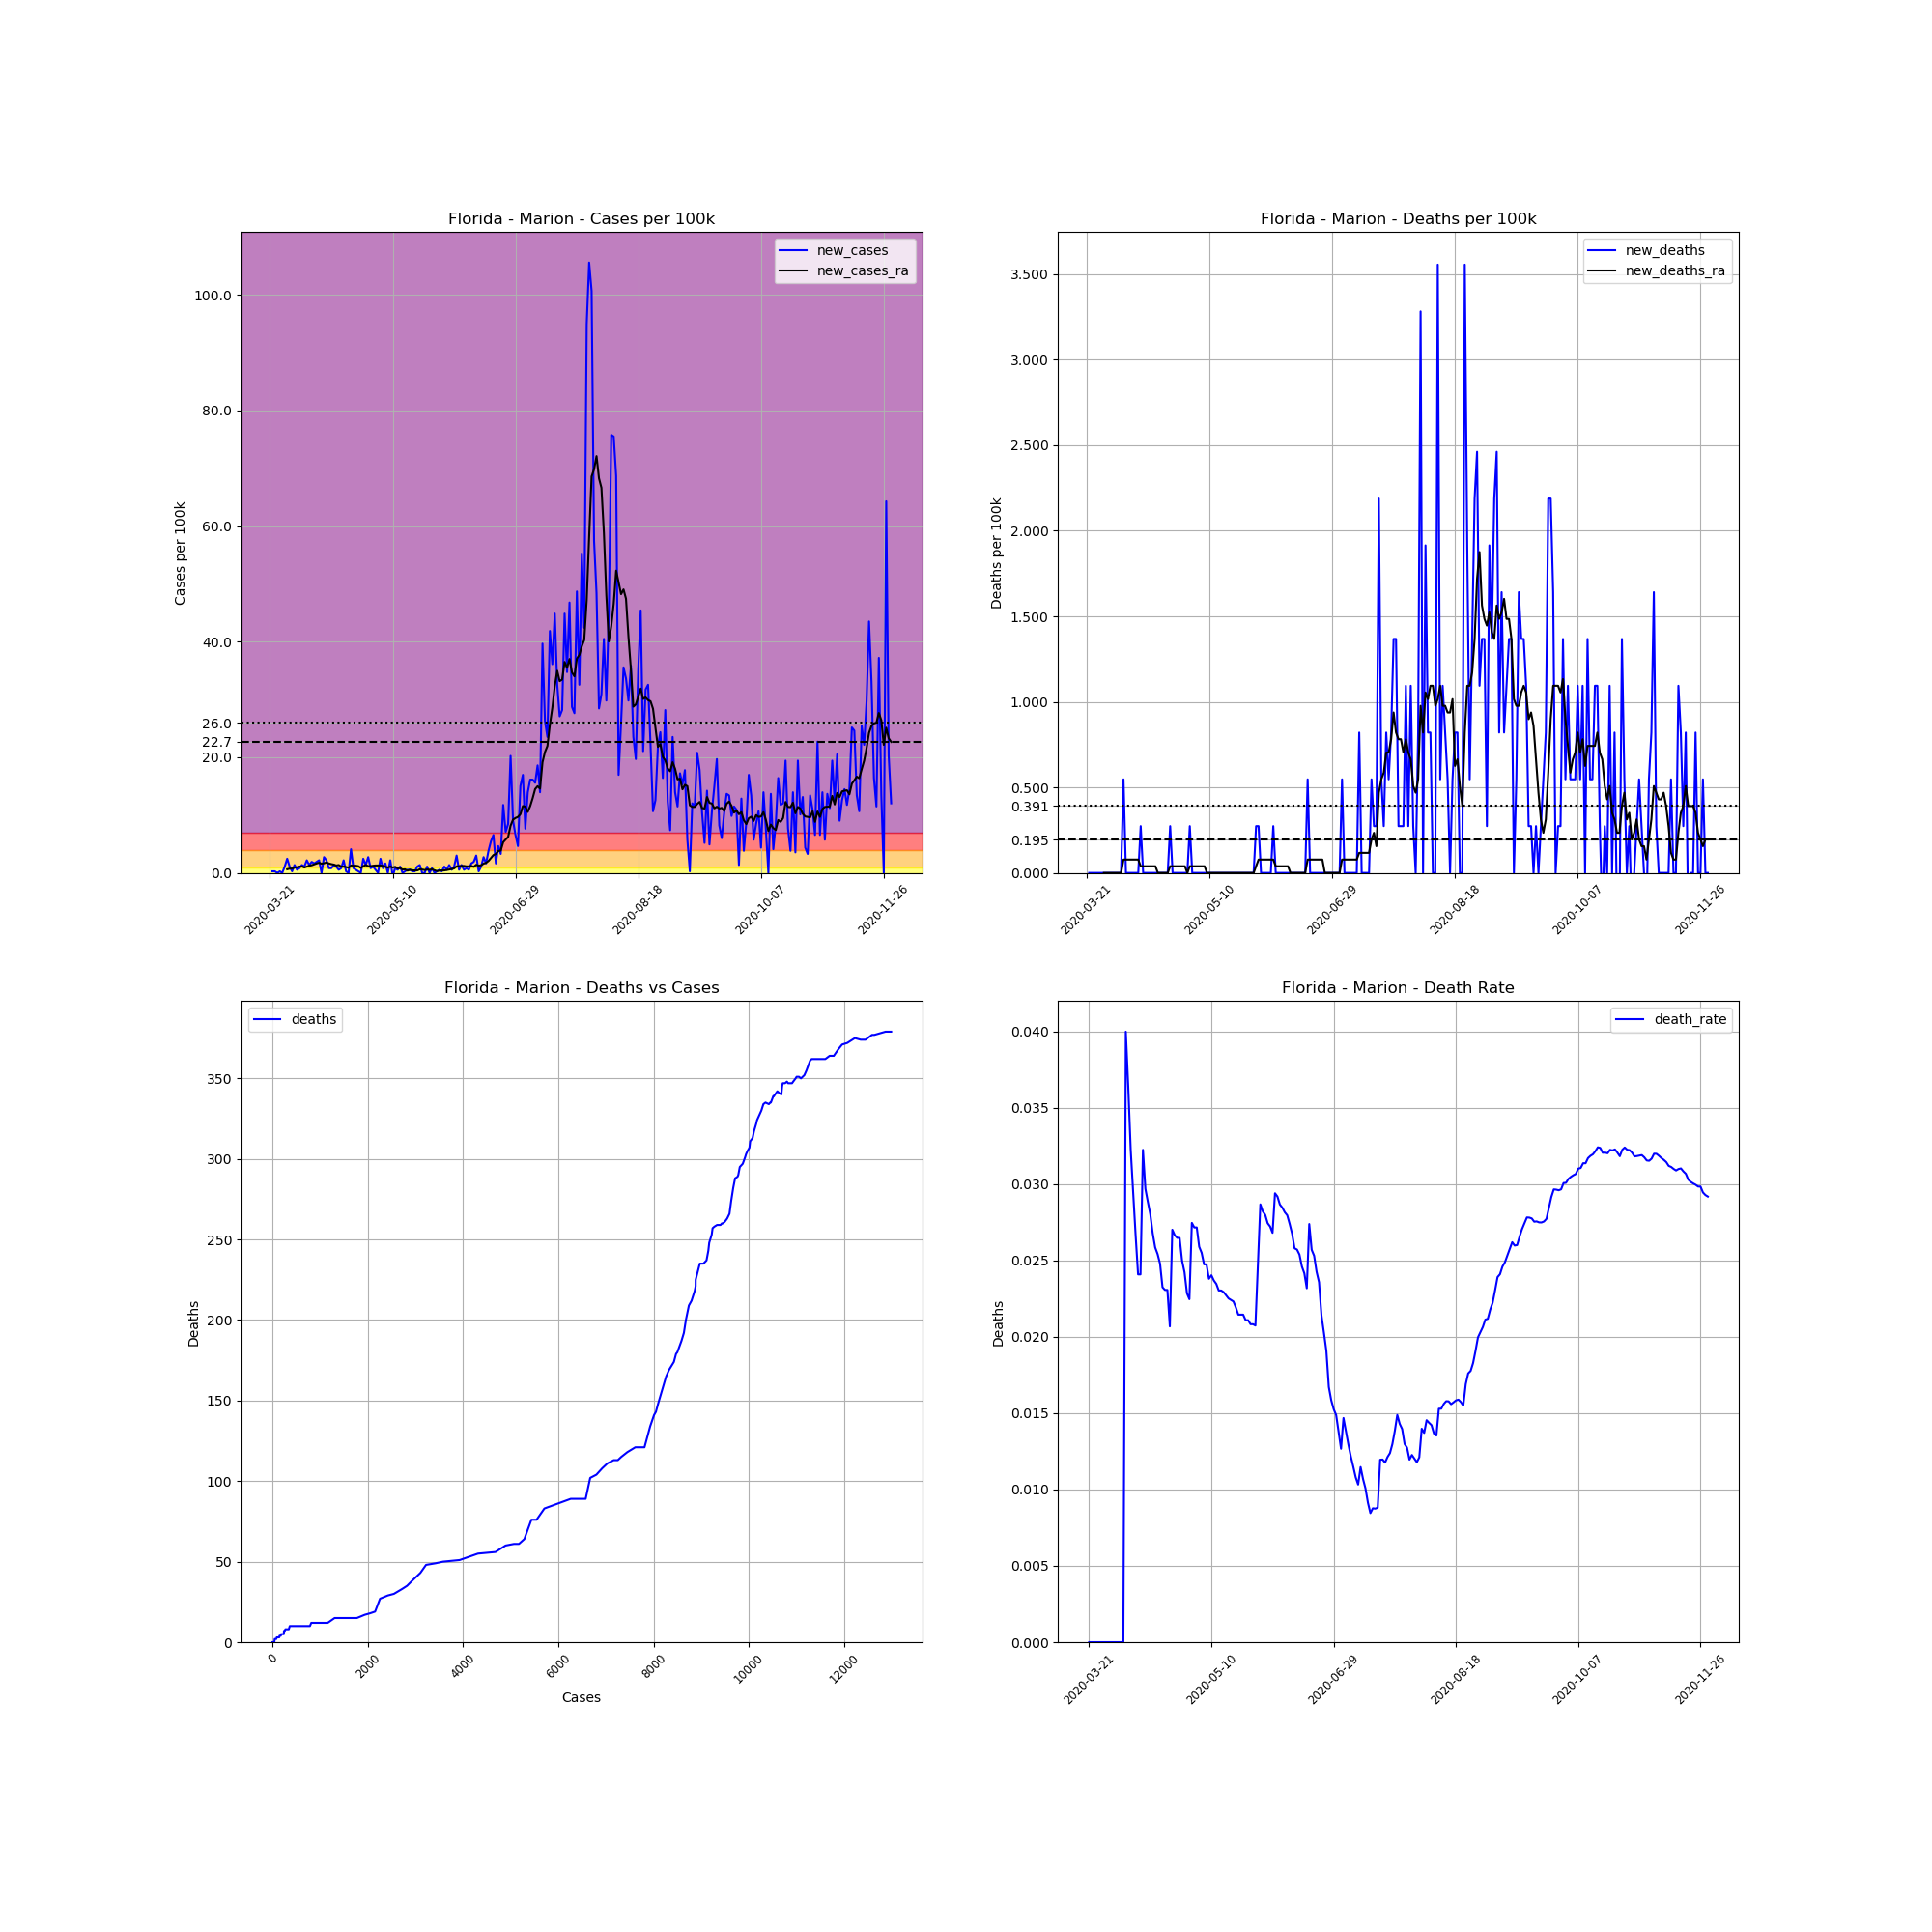

Values plotted in this chart, from the file beside it:
, date, county, state, fips, cases, deaths, COUNTY, STNAME, CTYNAME, POPESTIMATE2019, cases_per_100k, deaths_per_100k, death_rate, new_cases, new_deaths, new_cases_ra, new_deaths_ra
237628, 2020-03-21, Marion, Florida, 12083, 2, 0.0, 83, Florida, Marion, 365579, 0.5471, 0.0, 0.0, , , , 
237629, 2020-03-22, Marion, Florida, 12083, 3, 0.0, 83, Florida, Marion, 365579, 0.8206, 0.0, 0.0, 0.2735, 0.0, , 
237630, 2020-03-23, Marion, Florida, 12083, 4, 0.0, 83, Florida, Marion, 365579, 1.094, 0.0, 0.0, 0.2735, 0.0, , 
237631, 2020-03-24, Marion, Florida, 12083, 4, 0.0, 83, Florida, Marion, 365579, 1.094, 0.0, 0.0, 0.0, 0.0, , 
237632, 2020-03-25, Marion, Florida, 12083, 5, 0.0, 83, Florida, Marion, 365579, 1.368, 0.0, 0.0, 0.2735, 0.0, , 
237633, 2020-03-26, Marion, Florida, 12083, 5, 0.0, 83, Florida, Marion, 365579, 1.368, 0.0, 0.0, 0.0, 0.0, , 
237634, 2020-03-27, Marion, Florida, 12083, 9, 0.0, 83, Florida, Marion, 365579, 2.462, 0.0, 0.0, 1.094, 0.0, , 
237635, 2020-03-28, Marion, Florida, 12083, 18, 0.0, 83, Florida, Marion, 365579, 4.924, 0.0, 0.0, 2.462, 0.0, 0.6252, 0.0
237636, 2020-03-29, Marion, Florida, 12083, 22, 0.0, 83, Florida, Marion, 365579, 6.018, 0.0, 0.0, 1.094, 0.0, 0.7425, 0.0
237637, 2020-03-30, Marion, Florida, 12083, 23, 0.0, 83, Florida, Marion, 365579, 6.291, 0.0, 0.0, 0.2735, 0.0, 0.7425, 0.0
237638, 2020-03-31, Marion, Florida, 12083, 28, 0.0, 83, Florida, Marion, 365579, 7.659, 0.0, 0.0, 1.368, 0.0, 0.9378, 0.0
237639, 2020-04-01, Marion, Florida, 12083, 30, 0.0, 83, Florida, Marion, 365579, 8.206, 0.0, 0.0, 0.5471, 0.0, 0.9769, 0.0
237640, 2020-04-02, Marion, Florida, 12083, 33, 0.0, 83, Florida, Marion, 365579, 9.027, 0.0, 0.0, 0.8206, 0.0, 1.094, 0.0
237641, 2020-04-03, Marion, Florida, 12083, 38, 0.0, 83, Florida, Marion, 365579, 10.39, 0.0, 0.0, 1.368, 0.0, 1.133, 0.0
237642, 2020-04-04, Marion, Florida, 12083, 42, 0.0, 83, Florida, Marion, 365579, 11.49, 0.0, 0.0, 1.094, 0.0, 0.9378, 0.0
237643, 2020-04-05, Marion, Florida, 12083, 50, 2.0, 83, Florida, Marion, 365579, 13.68, 0.5471, 0.04, 2.188, 0.5471, 1.094, 0.07815
237644, 2020-04-06, Marion, Florida, 12083, 55, 2.0, 83, Florida, Marion, 365579, 15.04, 0.5471, 0.03636, 1.368, 0.0, 1.25, 0.07815
237645, 2020-04-07, Marion, Florida, 12083, 62, 2.0, 83, Florida, Marion, 365579, 16.96, 0.5471, 0.03226, 1.915, 0.0, 1.329, 0.07815
237646, 2020-04-08, Marion, Florida, 12083, 68, 2.0, 83, Florida, Marion, 365579, 18.6, 0.5471, 0.02941, 1.641, 0.0, 1.485, 0.07815
237647, 2020-04-09, Marion, Florida, 12083, 75, 2.0, 83, Florida, Marion, 365579, 20.52, 0.5471, 0.02667, 1.915, 0.0, 1.641, 0.07815
237648, 2020-04-10, Marion, Florida, 12083, 83, 2.0, 83, Florida, Marion, 365579, 22.7, 0.5471, 0.0241, 2.188, 0.0, 1.758, 0.07815
237649, 2020-04-11, Marion, Florida, 12083, 83, 2.0, 83, Florida, Marion, 365579, 22.7, 0.5471, 0.0241, 0.0, 0.0, 1.602, 0.07815
237650, 2020-04-12, Marion, Florida, 12083, 93, 3.0, 83, Florida, Marion, 365579, 25.44, 0.8206, 0.03226, 2.735, 0.2735, 1.68, 0.03908
237651, 2020-04-13, Marion, Florida, 12083, 101, 3.0, 83, Florida, Marion, 365579, 27.63, 0.8206, 0.0297, 2.188, 0.0, 1.798, 0.03908
237652, 2020-04-14, Marion, Florida, 12083, 104, 3.0, 83, Florida, Marion, 365579, 28.45, 0.8206, 0.02885, 0.8206, 0.0, 1.641, 0.03908
237653, 2020-04-15, Marion, Florida, 12083, 107, 3.0, 83, Florida, Marion, 365579, 29.27, 0.8206, 0.02804, 0.8206, 0.0, 1.524, 0.03908
237654, 2020-04-16, Marion, Florida, 12083, 112, 3.0, 83, Florida, Marion, 365579, 30.64, 0.8206, 0.02679, 1.368, 0.0, 1.446, 0.03908
237655, 2020-04-17, Marion, Florida, 12083, 116, 3.0, 83, Florida, Marion, 365579, 31.73, 0.8206, 0.02586, 1.094, 0.0, 1.29, 0.03908
237656, 2020-04-18, Marion, Florida, 12083, 118, 3.0, 83, Florida, Marion, 365579, 32.28, 0.8206, 0.02542, 0.5471, 0.0, 1.368, 0.03908
237657, 2020-04-19, Marion, Florida, 12083, 121, 3.0, 83, Florida, Marion, 365579, 33.1, 0.8206, 0.02479, 0.8206, 0.0, 1.094, 0.0
237658, 2020-04-20, Marion, Florida, 12083, 129, 3.0, 83, Florida, Marion, 365579, 35.29, 0.8206, 0.02326, 2.188, 0.0, 1.094, 0.0
237659, 2020-04-21, Marion, Florida, 12083, 130, 3.0, 83, Florida, Marion, 365579, 35.56, 0.8206, 0.02308, 0.2735, 0.0, 1.016, 0.0
237660, 2020-04-22, Marion, Florida, 12083, 130, 3.0, 83, Florida, Marion, 365579, 35.56, 0.8206, 0.02308, 0.0, 0.0, 0.8988, 0.0
237661, 2020-04-23, Marion, Florida, 12083, 145, 3.0, 83, Florida, Marion, 365579, 39.66, 0.8206, 0.02069, 4.103, 0.0, 1.29, 0.0
237662, 2020-04-24, Marion, Florida, 12083, 148, 4.0, 83, Florida, Marion, 365579, 40.48, 1.094, 0.02703, 0.8206, 0.2735, 1.25, 0.03908
237663, 2020-04-25, Marion, Florida, 12083, 150, 4.0, 83, Florida, Marion, 365579, 41.03, 1.094, 0.02667, 0.5471, 0.0, 1.25, 0.03908
237664, 2020-04-26, Marion, Florida, 12083, 151, 4.0, 83, Florida, Marion, 365579, 41.3, 1.094, 0.02649, 0.2735, 0.0, 1.172, 0.03908
237665, 2020-04-27, Marion, Florida, 12083, 151, 4.0, 83, Florida, Marion, 365579, 41.3, 1.094, 0.02649, 0.0, 0.0, 0.8597, 0.03908
237666, 2020-04-28, Marion, Florida, 12083, 160, 4.0, 83, Florida, Marion, 365579, 43.77, 1.094, 0.025, 2.462, 0.0, 1.172, 0.03908
237667, 2020-04-29, Marion, Florida, 12083, 165, 4.0, 83, Florida, Marion, 365579, 45.13, 1.094, 0.02424, 1.368, 0.0, 1.368, 0.03908
237668, 2020-04-30, Marion, Florida, 12083, 175, 4.0, 83, Florida, Marion, 365579, 47.87, 1.094, 0.02286, 2.735, 0.0, 1.172, 0.03908
237669, 2020-05-01, Marion, Florida, 12083, 178, 4.0, 83, Florida, Marion, 365579, 48.69, 1.094, 0.02247, 0.8206, 0.0, 1.172, 0.0
237670, 2020-05-02, Marion, Florida, 12083, 182, 5.0, 83, Florida, Marion, 365579, 49.78, 1.368, 0.02747, 1.094, 0.2735, 1.25, 0.03908
237671, 2020-05-03, Marion, Florida, 12083, 184, 5.0, 83, Florida, Marion, 365579, 50.33, 1.368, 0.02717, 0.5471, 0.0, 1.29, 0.03908
237672, 2020-05-04, Marion, Florida, 12083, 184, 5.0, 83, Florida, Marion, 365579, 50.33, 1.368, 0.02717, 0.0, 0.0, 1.29, 0.03908
237673, 2020-05-05, Marion, Florida, 12083, 193, 5.0, 83, Florida, Marion, 365579, 52.79, 1.368, 0.02591, 2.462, 0.0, 1.29, 0.03908
237674, 2020-05-06, Marion, Florida, 12083, 196, 5.0, 83, Florida, Marion, 365579, 53.61, 1.368, 0.02551, 0.8206, 0.0, 1.211, 0.03908
237675, 2020-05-07, Marion, Florida, 12083, 202, 5.0, 83, Florida, Marion, 365579, 55.25, 1.368, 0.02475, 1.641, 0.0, 1.055, 0.03908
237676, 2020-05-08, Marion, Florida, 12083, 202, 5.0, 83, Florida, Marion, 365579, 55.25, 1.368, 0.02475, 0.0, 0.0, 0.9378, 0.03908
237677, 2020-05-09, Marion, Florida, 12083, 210, 5.0, 83, Florida, Marion, 365579, 57.44, 1.368, 0.02381, 2.188, 0.0, 1.094, 0.0
237678, 2020-05-10, Marion, Florida, 12083, 208, 5.0, 83, Florida, Marion, 365579, 56.9, 1.368, 0.02404, -0.5471, 0.0, 0.9378, 0.0
237679, 2020-05-11, Marion, Florida, 12083, 211, 5.0, 83, Florida, Marion, 365579, 57.72, 1.368, 0.0237, 0.8206, 0.0, 1.055, 0.0
237680, 2020-05-12, Marion, Florida, 12083, 213, 5.0, 83, Florida, Marion, 365579, 58.26, 1.368, 0.02347, 0.5471, 0.0, 0.7815, 0.0
237681, 2020-05-13, Marion, Florida, 12083, 217, 5.0, 83, Florida, Marion, 365579, 59.36, 1.368, 0.02304, 1.094, 0.0, 0.8206, 0.0
237682, 2020-05-14, Marion, Florida, 12083, 217, 5.0, 83, Florida, Marion, 365579, 59.36, 1.368, 0.02304, 0.0, 0.0, 0.5862, 0.0
237683, 2020-05-15, Marion, Florida, 12083, 218, 5.0, 83, Florida, Marion, 365579, 59.63, 1.368, 0.02294, 0.2735, 0.0, 0.6252, 0.0
237684, 2020-05-16, Marion, Florida, 12083, 220, 5.0, 83, Florida, Marion, 365579, 60.18, 1.368, 0.02273, 0.5471, 0.0, 0.3908, 0.0
237685, 2020-05-17, Marion, Florida, 12083, 222, 5.0, 83, Florida, Marion, 365579, 60.73, 1.368, 0.02252, 0.5471, 0.0, 0.5471, 0.0
237686, 2020-05-18, Marion, Florida, 12083, 223, 5.0, 83, Florida, Marion, 365579, 61, 1.368, 0.02242, 0.2735, 0.0, 0.4689, 0.0
237687, 2020-05-19, Marion, Florida, 12083, 224, 5.0, 83, Florida, Marion, 365579, 61.27, 1.368, 0.02232, 0.2735, 0.0, 0.4298, 0.0
... 194 more rows
